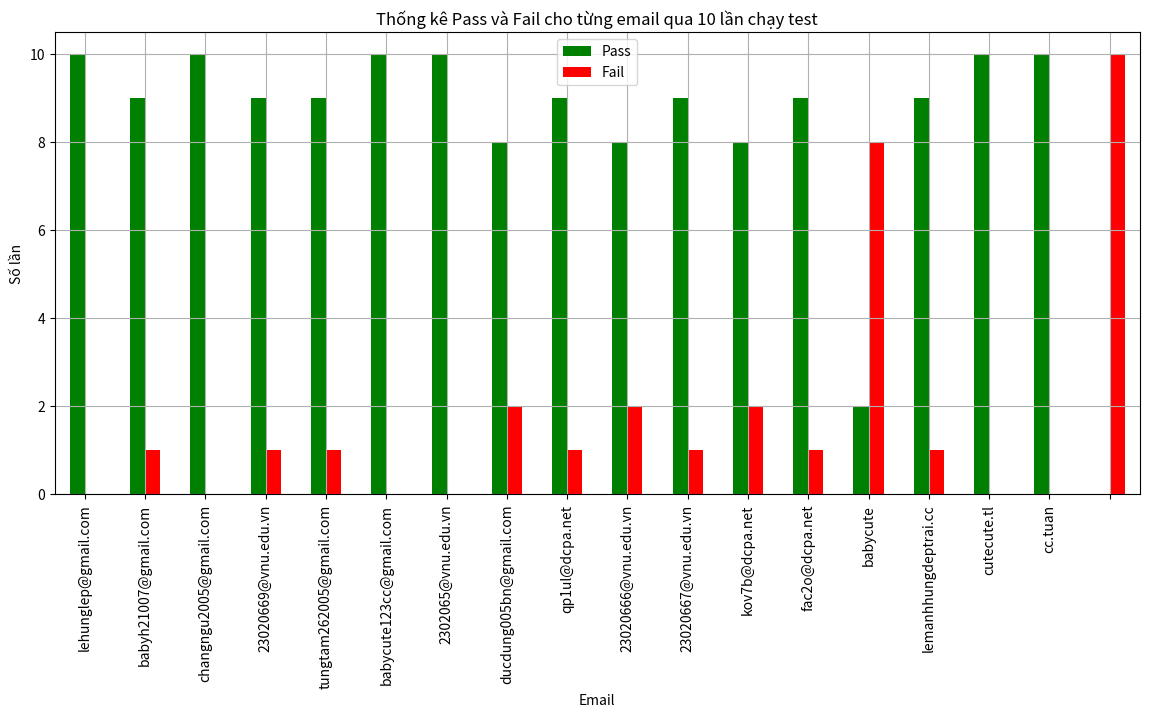

The matplotlib source for this figure:
import pandas as pd
import matplotlib.pyplot as plt

# Danh sách email
emails = [
    "lehunglep@gmail.com", "babyh21007@gmail.com", "changngu2005@gmail.com", 
    "23020669@vnu.edu.vn", "tungtam262005@gmail.com", "babycute123cc@gmail.com", 
    "2302065@vnu.edu.vn", "ducdung005bn@gmail.com", "qp1ul@dcpa.net", 
    "23020666@vnu.edu.vn", "23020667@vnu.edu.vn", "kov7b@dcpa.net", 
    "fac2o@dcpa.net", "babycute", "lemanhhungdeptrai.cc", 
    "cutecute.tl", "cc.tuan", ""
]

# Kết quả của 10 lần chạy test (từ Mẫu 1 đến Mẫu 10)
results = [
    ["Pass", "Fail", "Pass", "Pass", "Pass", "Pass", "Pass", "Pass", "Pass", "Pass", "Pass", "Pass", "Pass", "Pass", "Pass", "Pass", "Pass", "Fail"],
    ["Pass", "Pass", "Pass", "Pass", "Pass", "Pass", "Pass", "Fail", "Pass", "Fail", "Pass", "Fail", "Pass", "Pass", "Pass", "Pass", "Pass", "Fail"],
    ["Pass", "Pass", "Pass", "Pass", "Pass", "Pass", "Pass", "Pass", "Fail", "Pass", "Pass", "Pass", "Pass", "Fail", "Fail", "Pass", "Pass", "Fail"],
    ["Pass", "Pass", "Pass", "Pass", "Pass", "Pass", "Pass", "Fail", "Pass", "Pass", "Pass", "Pass", "Pass", "Fail", "Pass", "Pass", "Pass", "Fail"],
    ["Pass", "Pass", "Pass", "Pass", "Pass", "Pass", "Pass", "Pass", "Pass", "Pass", "Pass", "Fail", "Pass", "Fail", "Pass", "Pass", "Pass", "Fail"],
    ["Pass", "Pass", "Pass", "Pass", "Fail", "Pass", "Pass", "Pass", "Pass", "Pass", "Pass", "Pass", "Pass", "Fail", "Pass", "Pass", "Pass", "Fail"],
    ["Pass", "Pass", "Pass", "Pass", "Pass", "Pass", "Pass", "Pass", "Pass", "Pass", "Fail", "Pass", "Pass", "Fail", "Pass", "Pass", "Pass", "Fail"],
    ["Pass", "Pass", "Pass", "Fail", "Pass", "Pass", "Pass", "Pass", "Pass", "Pass", "Pass", "Pass", "Pass", "Fail", "Pass", "Pass", "Pass", "Fail"],
    ["Pass", "Pass", "Pass", "Pass", "Pass", "Pass", "Pass", "Pass", "Pass", "Pass", "Pass", "Pass", "Fail", "Fail", "Pass", "Pass", "Pass", "Fail"],
    ["Pass", "Pass", "Pass", "Pass", "Pass", "Pass", "Pass", "Pass", "Pass", "Fail", "Pass", "Pass", "Pass", "Fail", "Pass", "Pass", "Pass", "Fail"]
]

# Tạo DataFrame từ kết quả
df = pd.DataFrame(results, columns=emails)

# Tính số lần Pass và Fail cho mỗi email
pass_counts = df.apply(lambda x: (x == "Pass").sum())
fail_counts = df.apply(lambda x: (x == "Fail").sum())

# Tạo DataFrame tổng hợp
summary_df = pd.DataFrame({
    'Pass': pass_counts,
    'Fail': fail_counts
}, index=emails)

# Vẽ biểu đồ cột
summary_df.plot.bar(
    figsize=(14, 6),  # Kích thước biểu đồ
    color=['green', 'red'],  # Màu xanh cho Pass, đỏ cho Fail
    rot=90  # Xoay nhãn trục x để dễ đọc
)

# Thêm tiêu đề và nhãn
plt.title('Thống kê Pass và Fail cho từng email qua 10 lần chạy test')
plt.xlabel('Email')
plt.ylabel('Số lần')

# Thêm lưới để dễ theo dõi
plt.grid(True)

# Lưu biểu đồ vào file
plt.show()